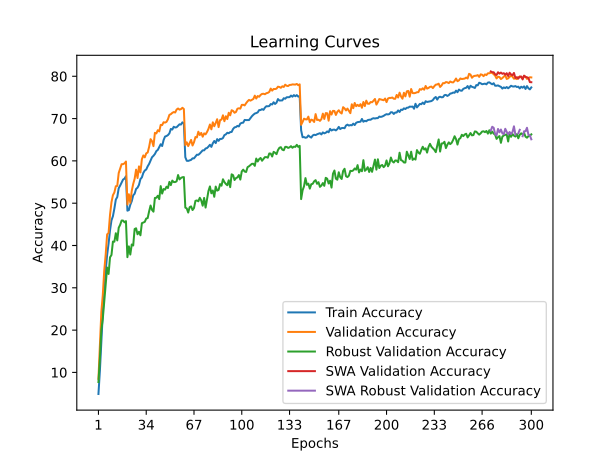

Data behind this chart, as committed beside it:
time; train_accuracy; train_loss; valid_accuracy; valid_loss; valid_accuracy_robust; valid_accuracy_swa; valid_accuracy_robust_swa
59,4439; 4,9000; 4,3809; 8,4900; 4,0659; 7,7241; 8,4900; 7,7241
115,0261; 10,4075; 4,0962; 16,3400; 3,8152; 13,2759; 16,3400; 13,2759
171,2258; 17,0625; 3,7824; 24,3200; 3,5125; 20,0345; 24,3200; 20,0345
227,4628; 23,9425; 3,5040; 28,2700; 3,4156; 22,6552; 28,2700; 22,6552
283,5949; 29,4025; 3,2945; 34,0200; 3,1909; 26,7586; 34,0200; 26,7586
341,6015; 34,1250; 3,1104; 37,8700; 2,9992; 31,1379; 37,8700; 31,1379
399,0667; 37,7700; 2,9906; 42,6300; 2,8946; 34,7931; 42,6300; 34,7931
455,7689; 40,4525; 2,8872; 42,9500; 2,9222; 33,2759; 42,9500; 33,2759
512,1380; 43,5850; 2,7919; 47,2700; 2,6894; 37,2069; 47,2700; 37,2069
569,3837; 45,9475; 2,6916; 50,2200; 2,6157; 37,7586; 50,2200; 37,7586
625,4044; 46,9250; 2,6554; 51,8900; 2,5447; 40,9310; 51,8900; 40,9310
682,9507; 48,7200; 2,5979; 52,5400; 2,4730; 40,8966; 52,5400; 40,8966
738,0194; 50,8525; 2,5203; 54,0100; 2,4356; 42,8966; 54,0100; 42,8966
793,9155; 51,4575; 2,4918; 54,0900; 2,4242; 41,2069; 54,0900; 41,2069
849,8768; 53,5450; 2,4378; 57,1400; 2,3521; 44,2069; 57,1400; 44,2069
905,6470; 54,1725; 2,4169; 58,2100; 2,3072; 44,8966; 58,2100; 44,8966
961,8399; 54,9075; 2,3860; 59,2200; 2,2501; 45,8966; 59,2200; 45,8966
1017,6435; 55,5825; 2,3632; 59,2300; 2,2448; 45,8966; 59,2300; 45,8966
1074,9029; 55,8025; 2,3428; 59,4200; 2,2445; 45,4828; 59,4200; 45,4828
1131,5549; 56,3775; 2,3309; 59,8500; 2,2169; 45,7586; 59,8500; 45,7586
1187,8620; 48,2350; 2,6183; 49,6800; 2,6658; 37,2414; 49,6800; 37,2414
1244,8695; 48,3650; 2,6073; 52,1200; 2,5573; 39,7931; 52,1200; 39,7931
1300,8514; 49,6225; 2,5667; 50,1100; 2,6365; 37,8621; 50,1100; 37,8621
1357,2137; 50,4700; 2,5337; 52,9000; 2,4950; 40,2414; 52,9000; 40,2414
1413,1388; 51,8575; 2,4956; 54,5400; 2,4387; 40,0000; 54,5400; 40,0000
1469,4812; 52,2325; 2,4654; 55,7700; 2,4430; 43,8966; 55,7700; 43,8966
1526,4590; 53,3650; 2,4341; 57,9300; 2,3283; 44,0690; 57,9300; 44,0690
1583,0090; 53,6700; 2,4191; 55,9500; 2,4856; 42,6552; 55,9500; 42,6552
1639,1222; 54,3350; 2,3924; 58,7000; 2,3485; 43,2414; 58,7000; 43,2414
1694,2693; 55,6950; 2,3483; 57,2700; 2,3266; 42,4138; 57,2700; 42,4138
1750,1993; 56,1025; 2,3339; 60,4000; 2,2919; 45,2759; 60,4000; 45,2759
1806,4961; 57,1575; 2,2958; 61,2900; 2,2292; 45,4483; 61,2900; 45,4483
1861,9783; 57,7250; 2,2757; 60,8400; 2,2055; 45,5862; 60,8400; 45,5862
1917,8958; 57,9650; 2,2660; 61,7800; 2,2354; 46,3793; 61,7800; 46,3793
1973,2309; 58,7125; 2,2364; 61,9800; 2,1840; 46,4828; 61,9800; 46,4828
2028,5576; 59,2875; 2,2197; 63,3000; 2,1339; 48,0690; 63,3000; 48,0690
2084,4310; 60,0575; 2,1921; 65,1400; 2,1159; 49,4483; 65,1400; 49,4483
2140,1408; 60,8625; 2,1703; 64,6600; 2,1012; 48,4138; 64,6600; 48,4138
2195,3709; 61,2025; 2,1495; 63,4900; 2,1492; 48,0000; 63,4900; 48,0000
2251,1928; 61,6350; 2,1365; 66,6300; 2,0518; 51,2414; 66,6300; 51,2414
2306,5604; 62,3150; 2,1177; 66,5000; 2,0129; 51,2759; 66,5000; 51,2759
2363,5750; 62,5950; 2,1001; 67,2500; 1,9918; 51,7586; 67,2500; 51,7586
2420,4221; 63,2600; 2,0813; 66,9700; 1,9942; 50,9655; 66,9700; 50,9655
2477,7157; 63,9400; 2,0589; 68,5100; 1,9953; 54,0345; 68,5100; 54,0345
2534,2666; 63,5175; 2,0603; 68,4600; 1,9412; 52,2759; 68,4600; 52,2759
2591,1514; 64,9125; 2,0182; 69,1400; 1,9124; 53,3448; 69,1400; 53,3448
2646,7706; 65,7600; 1,9953; 69,0500; 1,9260; 53,2069; 69,0500; 53,2069
2702,7342; 65,8750; 1,9823; 69,2200; 1,9432; 53,8966; 69,2200; 53,8966
2758,4092; 66,1000; 1,9784; 69,8400; 1,9324; 53,5862; 69,8400; 53,5862
2814,9766; 66,5025; 1,9638; 70,8800; 1,9051; 55,0345; 70,8800; 55,0345
2871,2305; 67,5525; 1,9327; 71,0400; 1,8775; 54,2759; 71,0400; 54,2759
2926,7171; 67,4100; 1,9306; 71,3500; 1,8637; 55,3448; 71,3500; 55,3448
2982,0400; 68,0625; 1,9145; 71,5500; 1,8454; 55,0000; 71,5500; 55,0000
3037,0187; 67,8950; 1,9172; 71,4400; 1,8516; 55,0000; 71,4400; 55,0000
3094,1055; 67,9600; 1,9134; 72,1400; 1,8370; 55,1724; 72,1400; 55,1724
3149,3048; 68,3050; 1,9029; 72,3900; 1,8405; 56,6552; 72,3900; 56,6552
3204,7795; 68,6500; 1,8901; 72,1200; 1,8450; 55,6207; 72,1200; 55,6207
3261,3255; 68,5900; 1,8902; 72,2400; 1,8319; 55,9655; 72,2400; 55,9655
3318,1633; 69,1125; 1,8750; 72,5500; 1,8331; 56,1379; 72,5500; 56,1379
3374,4110; 68,8225; 1,8818; 72,2700; 1,8475; 56,1724; 72,2700; 56,1724
... 240 more rows
